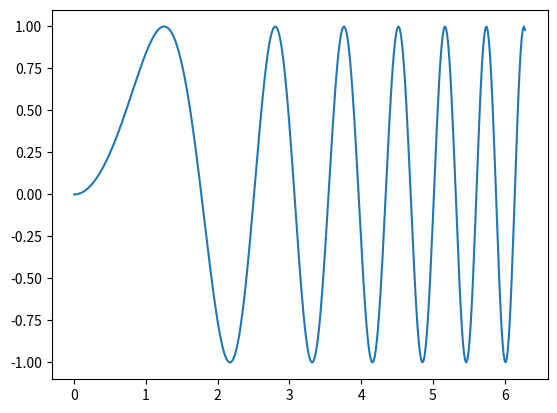

Reproduce this figure in Python.
import matplotlib.pyplot as plt
import numpy as np
import os

# Some example data to display
x = np.linspace(0, 2 * np.pi, 400)
y = np.sin(x ** 2)

# Plot and Save
dir_cwd = os.getcwd()
plt.plot(x, y)
plt.savefig(os.path.join(dir_cwd, 'example.png'))
print('Job finished')
